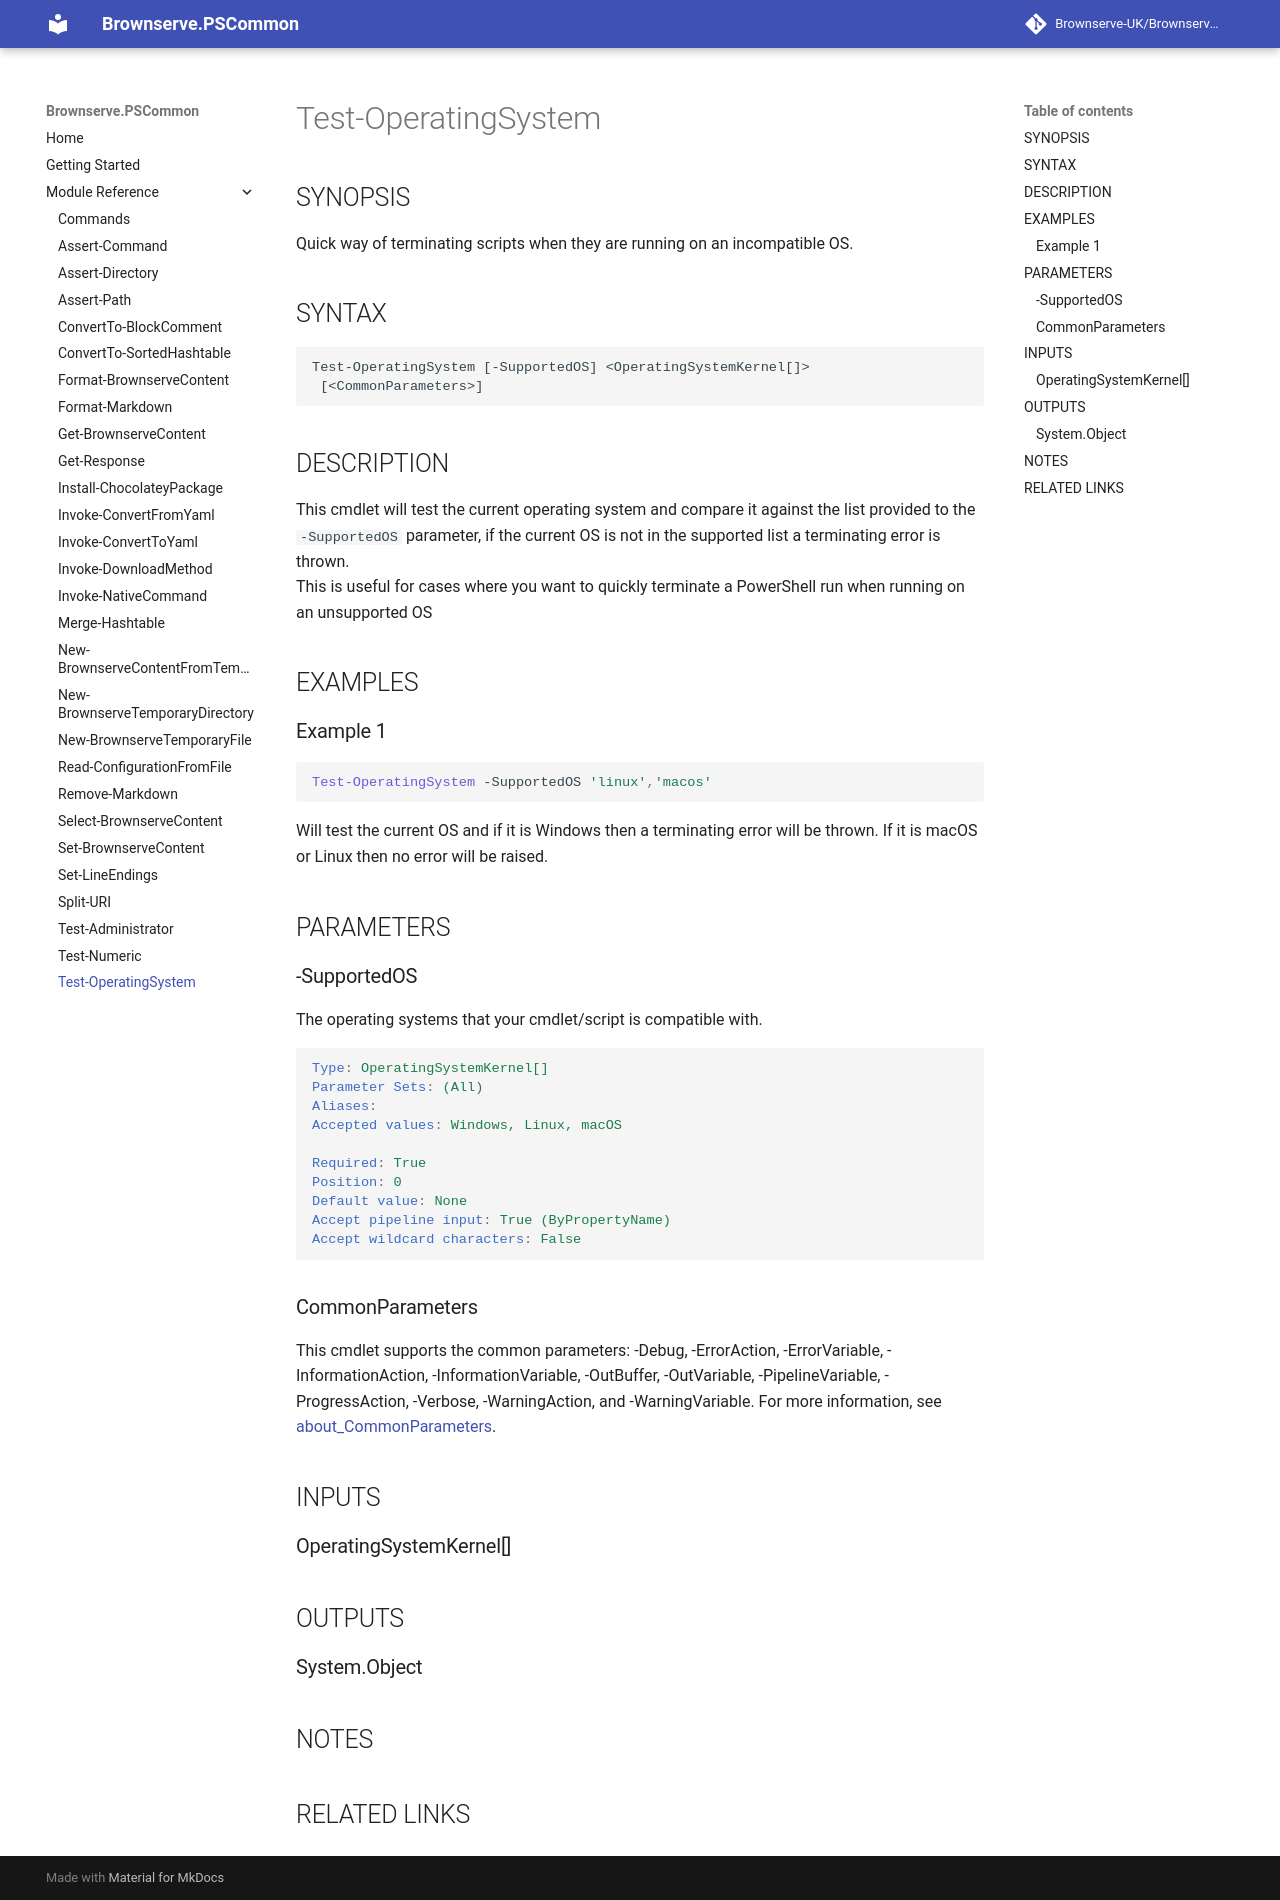

repository: Brownserve-UK/PSCommon · page: Cmdlet reference/Test-OperatingSystem/index.html · generator: mkdocs

---
external help file: Brownserve.PSCommon-help.xml
Module Name: Brownserve.PSCommon
online version:
schema: 2.0.0
---

# Test-OperatingSystem

## SYNOPSIS

Quick way of terminating scripts when they are running on an incompatible OS.

## SYNTAX

```text
Test-OperatingSystem [-SupportedOS] <OperatingSystemKernel[]>
 [<CommonParameters>]
```

## DESCRIPTION

This cmdlet will test the current operating system and compare it against the list provided to the `-SupportedOS` parameter, if the current OS is not in the supported list a terminating error is thrown.  
This is useful for cases where you want to quickly terminate a PowerShell run when running on an unsupported OS

## EXAMPLES

### Example 1

```powershell
Test-OperatingSystem -SupportedOS 'linux','macos'
```

Will test the current OS and if it is Windows then a terminating error will be thrown. If it is macOS or Linux then no error will be raised.

## PARAMETERS

### -SupportedOS

The operating systems that your cmdlet/script is compatible with.

```yaml
Type: OperatingSystemKernel[]
Parameter Sets: (All)
Aliases:
Accepted values: Windows, Linux, macOS

Required: True
Position: 0
Default value: None
Accept pipeline input: True (ByPropertyName)
Accept wildcard characters: False
```

### CommonParameters

This cmdlet supports the common parameters: -Debug, -ErrorAction, -ErrorVariable, -InformationAction, -InformationVariable, -OutBuffer, -OutVariable, -PipelineVariable, -ProgressAction, -Verbose, -WarningAction, and -WarningVariable. For more information, see [about_CommonParameters](http://go.microsoft.com/fwlink/?LinkID=113216).

## INPUTS

### OperatingSystemKernel[]

## OUTPUTS

### System.Object

## NOTES

## RELATED LINKS
